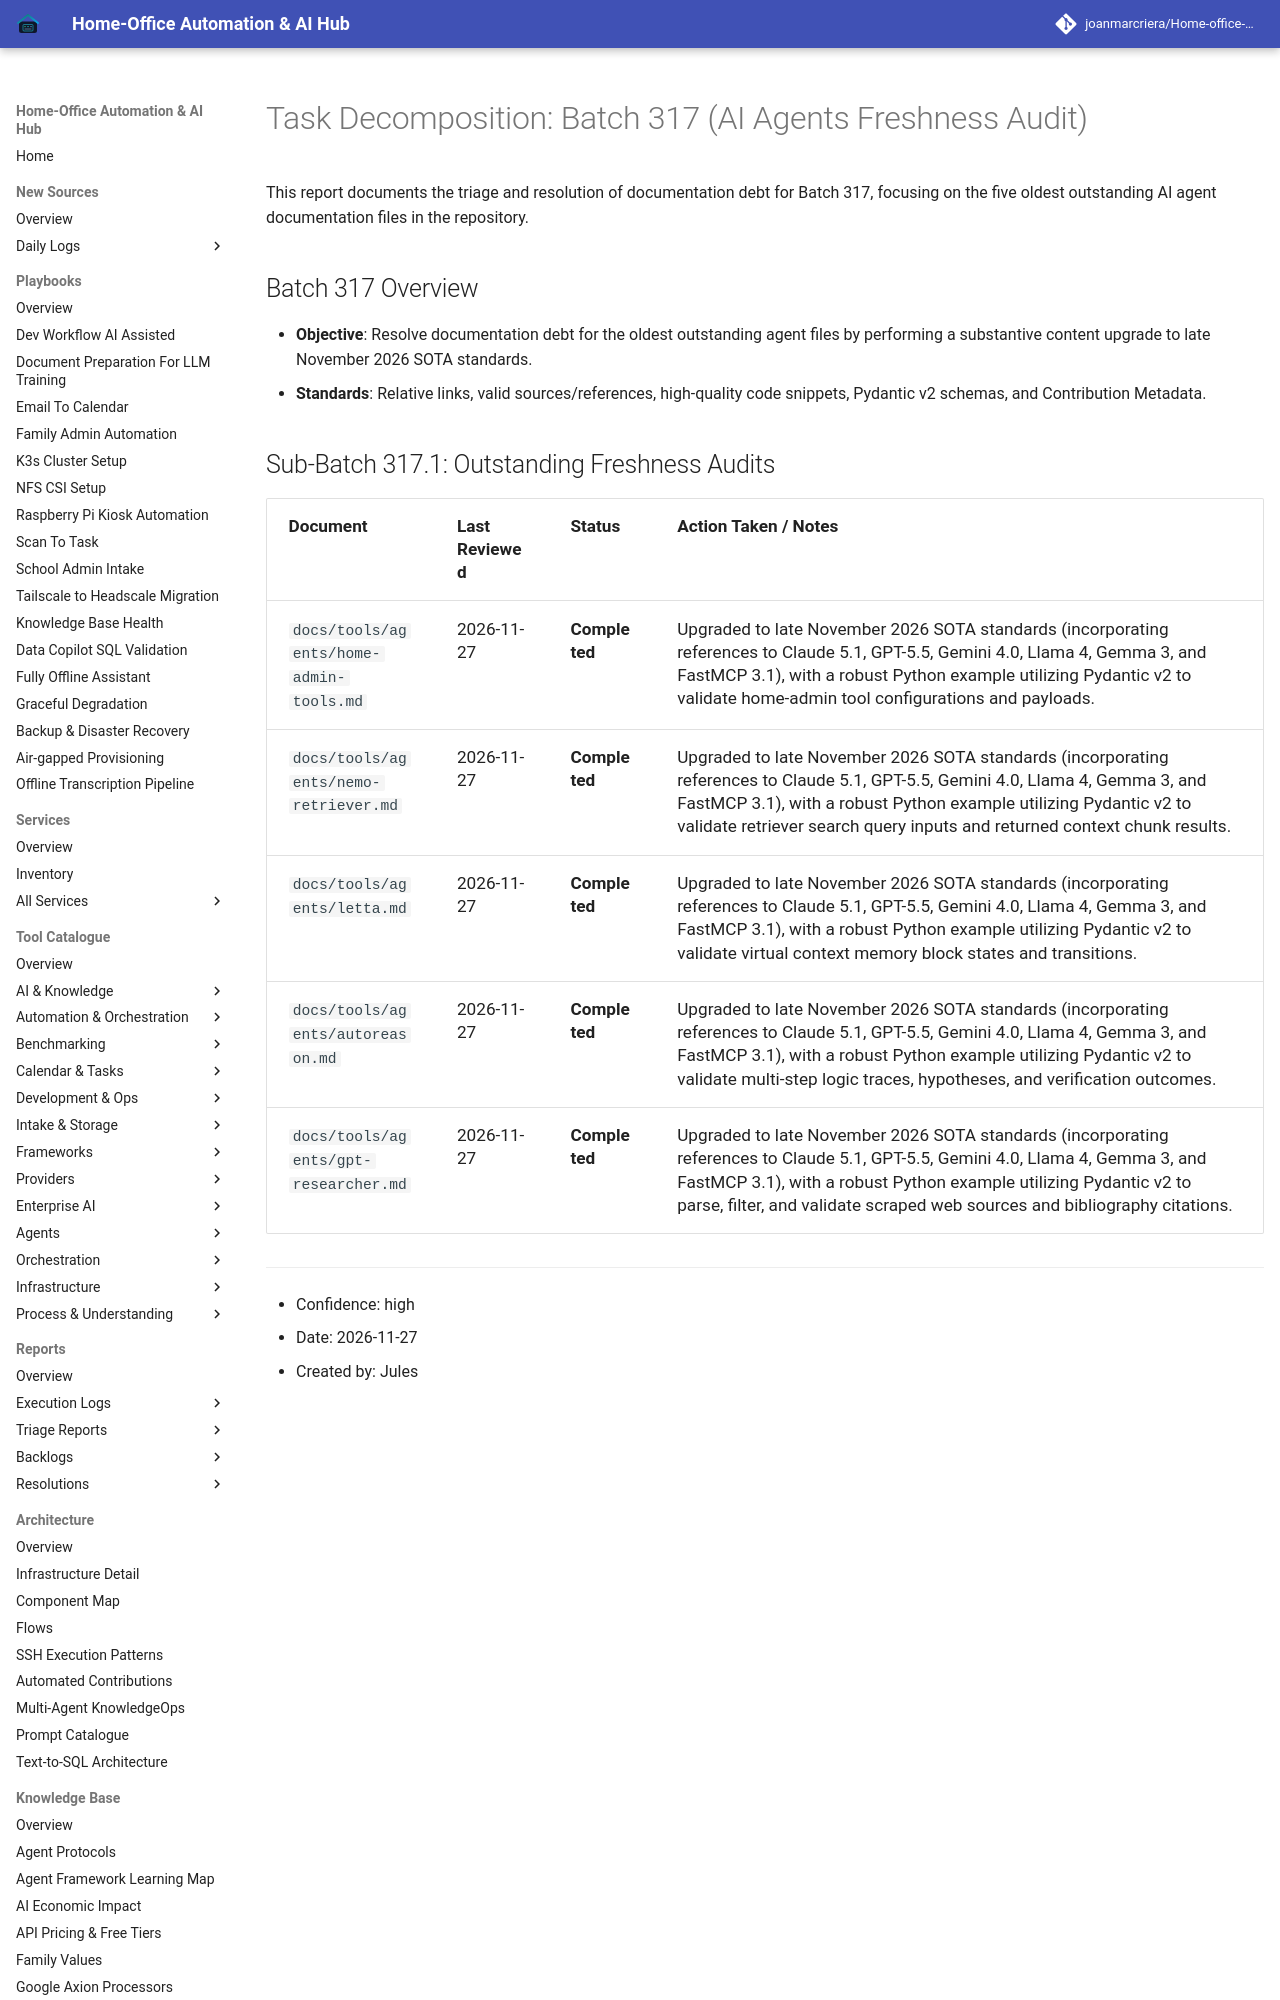

repository: joanmarcriera/Home-office-automations · page: reports/task-decomposition-batch-317/index.html · generator: mkdocs

# Task Decomposition: Batch 317 (AI Agents Freshness Audit)

This report documents the triage and resolution of documentation debt for Batch 317, focusing on the five oldest outstanding AI agent documentation files in the repository.

## Batch 317 Overview
- **Objective**: Resolve documentation debt for the oldest outstanding agent files by performing a substantive content upgrade to late November 2026 SOTA standards.
- **Standards**: Relative links, valid sources/references, high-quality code snippets, Pydantic v2 schemas, and Contribution Metadata.
